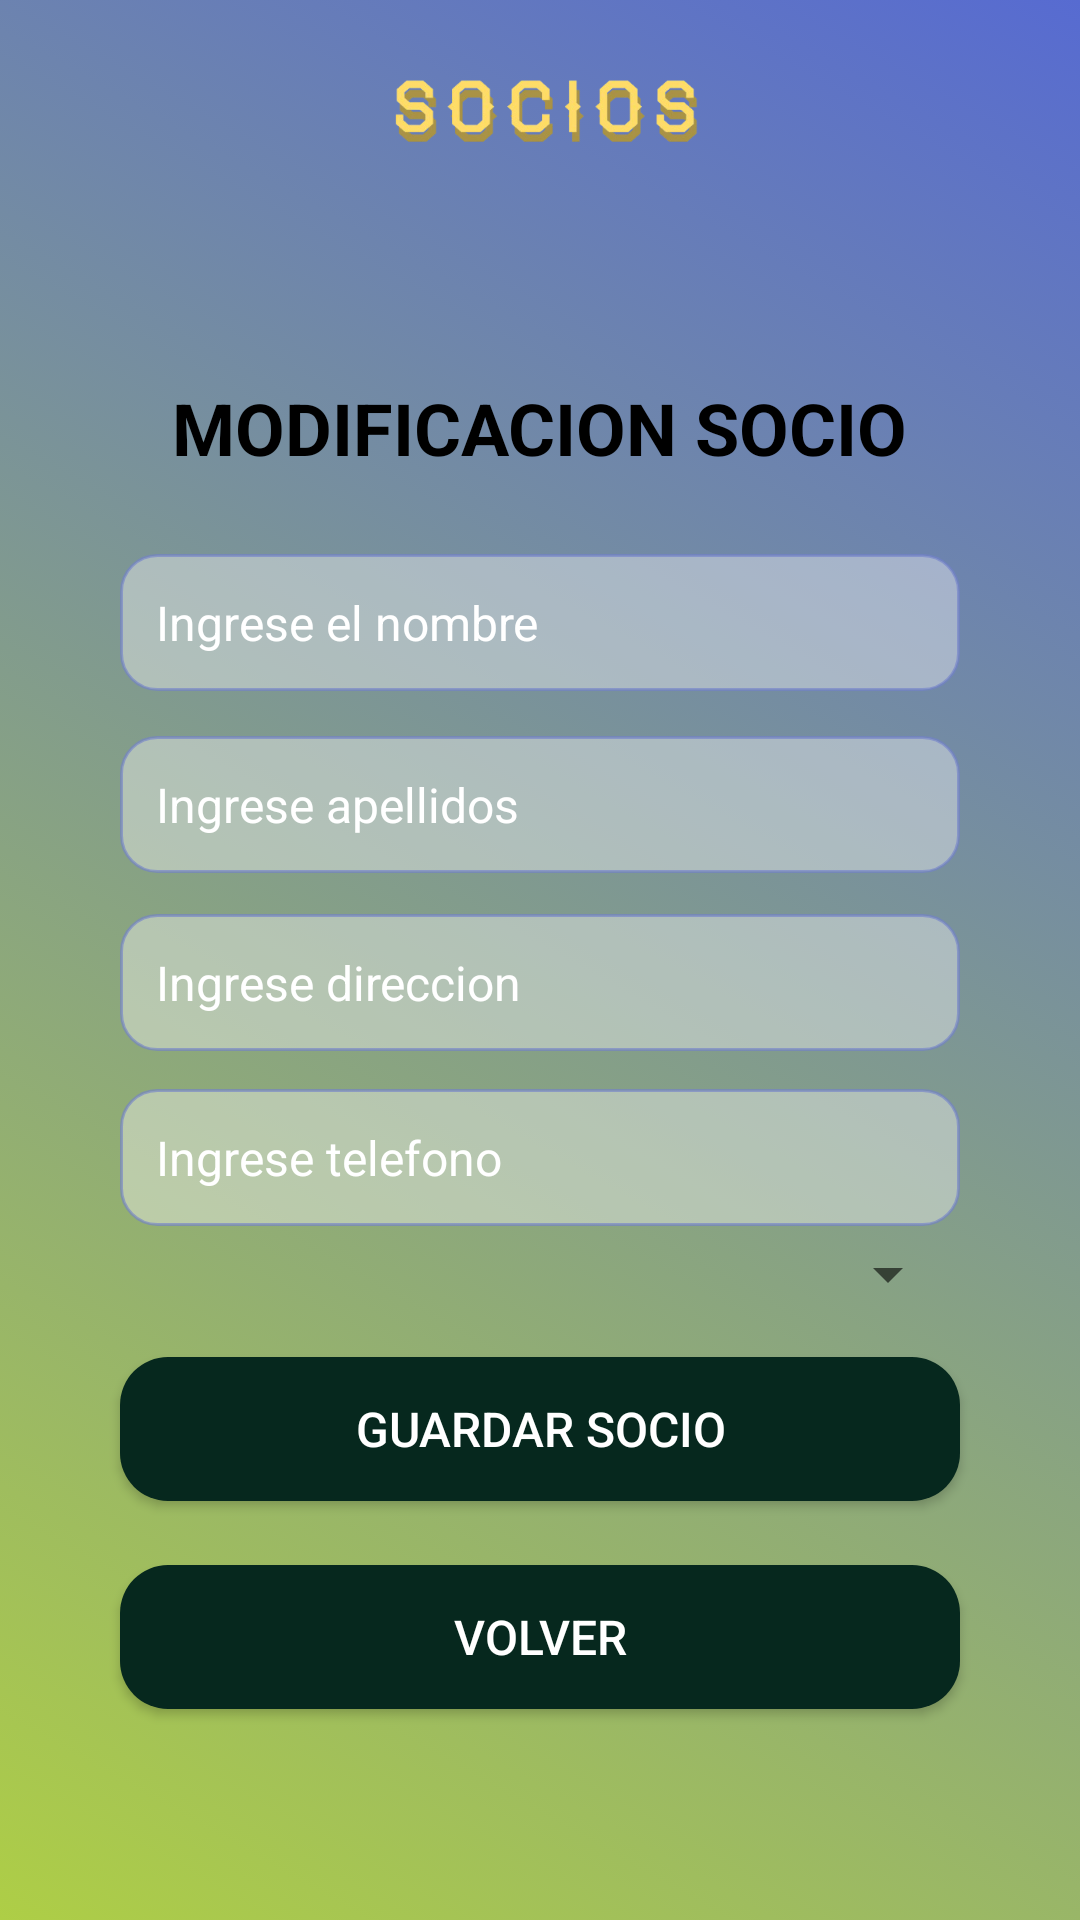

Layout XML and referenced resources for this Android screen:
<!-- AndroidManifest.xml: application theme Theme.ProyectoSocio -->
<!-- res/layout/formulario_modificacion_socio_activity.xml -->
<?xml version="1.0" encoding="utf-8"?>
<androidx.constraintlayout.widget.ConstraintLayout xmlns:android="http://schemas.android.com/apk/res/android"
    xmlns:app="http://schemas.android.com/apk/res-auto"
    xmlns:tools="http://schemas.android.com/tools"
    android:layout_width="match_parent"
    android:layout_height="match_parent"
    android:background="@drawable/background">

    <ImageButton
        android:id="@+id/menuButton"
        android:layout_width="40dp"
        android:layout_height="40dp"
        android:src="@drawable/ic_menu"
        android:contentDescription="Menu"
        app:layout_constraintTop_toTopOf="parent"
        app:layout_constraintStart_toStartOf="parent"
        android:layout_margin="16dp"
        android:background="?android:attr/selectableItemBackground" />

    <ImageView
        android:id="@+id/cabeceraShadow"
        android:layout_width="100dp"
        android:layout_height="40dp"
        android:src="@drawable/logo_cabecera"
        android:tint="#55000000"
        android:scaleType="centerInside"
        android:translationX="1dp"
        android:translationY="3dp"
        app:layout_constraintBottom_toBottomOf="@id/cabecera"
        app:layout_constraintEnd_toEndOf="@id/cabecera"
        app:layout_constraintStart_toStartOf="@id/cabecera"
        app:layout_constraintTop_toTopOf="@id/cabecera" />

    <ImageView
        android:id="@+id/cabecera"
        android:layout_width="100dp"
        android:layout_height="40dp"
        android:layout_marginStart="3dp"
        android:src="@drawable/logo_cabecera"
        app:layout_constraintBottom_toBottomOf="@id/menuButton"
        app:layout_constraintEnd_toEndOf="parent"
        app:layout_constraintStart_toStartOf="parent"
        app:layout_constraintTop_toTopOf="@id/menuButton"
        />

    <TextView
        android:id="@+id/titulo"
        android:layout_width="wrap_content"
        android:layout_height="wrap_content"
        android:text="MODIFICACION SOCIO"
        android:layout_marginTop="100dp"
        app:layout_constraintBottom_toTopOf="@id/nombreSocio"
        app:layout_constraintTop_toTopOf="parent"
        app:layout_constraintEnd_toEndOf="parent"
        app:layout_constraintStart_toStartOf="parent"
        android:textSize="24sp"
        android:textStyle="bold"
        android:textColor="@color/black"
        />

    <EditText
        android:id="@+id/nombreSocio"
        android:layout_width="0dp"
        android:layout_height="wrap_content"
        android:layout_marginStart="40dp"
        android:layout_marginEnd="40dp"
        android:layout_marginTop="140dp"
        android:hint="Ingrese el nombre"
        android:textColorHint="@color/white"
        app:layout_constraintBottom_toBottomOf="parent"
        app:layout_constraintEnd_toEndOf="parent"
        app:layout_constraintStart_toStartOf="parent"
        app:layout_constraintTop_toTopOf="parent"
        app:layout_constraintVertical_bias="0.1"
        android:maxLength="20"
        android:inputType="textCapSentences"
        style="@style/RoundedEditTextStyle"
        />

    <EditText
        android:id="@+id/apellidosSocio"
        android:layout_width="0dp"
        android:layout_height="wrap_content"
        android:layout_marginStart="40dp"
        android:layout_marginEnd="40dp"
        android:hint="Ingrese apellidos"
        android:textColorHint="@color/white"
        app:layout_constraintBottom_toBottomOf="parent"
        app:layout_constraintEnd_toEndOf="parent"
        app:layout_constraintStart_toStartOf="parent"
        app:layout_constraintTop_toBottomOf="@+id/nombreSocio"
        app:layout_constraintVertical_bias="0.02"
        android:maxLength="30"
        android:inputType="textCapWords"
        style="@style/RoundedEditTextStyle"/>

    <EditText
        android:id="@+id/direccionSocio"
        android:layout_width="0dp"
        android:layout_height="wrap_content"
        android:layout_marginStart="40dp"
        android:layout_marginEnd="40dp"
        android:hint="Ingrese direccion"
        android:textColorHint="@color/white"
        app:layout_constraintBottom_toBottomOf="parent"
        app:layout_constraintEnd_toEndOf="parent"
        app:layout_constraintStart_toStartOf="parent"
        app:layout_constraintTop_toBottomOf="@+id/apellidosSocio"
        app:layout_constraintVertical_bias="0.02"
        android:maxLength="50"
        android:inputType="textCapWords"
        style="@style/RoundedEditTextStyle"/>

    <EditText
        android:id="@+id/telefonoSocio"
        android:layout_width="0dp"
        android:layout_height="wrap_content"
        android:layout_marginStart="40dp"
        android:layout_marginEnd="40dp"
        android:hint="Ingrese telefono"
        android:textColorHint="@color/white"
        app:layout_constraintBottom_toBottomOf="parent"
        app:layout_constraintEnd_toEndOf="parent"
        app:layout_constraintStart_toStartOf="parent"
        app:layout_constraintTop_toBottomOf="@+id/direccionSocio"
        app:layout_constraintVertical_bias="0.02"
        android:maxLength="9"
        android:inputType="phone"
        style="@style/RoundedEditTextStyle"/>

    <Spinner
        android:id="@+id/spinnerDepartamentos"
        android:layout_width="0dp"
        android:layout_height="wrap_content"
        android:layout_marginStart="40dp"
        android:layout_marginEnd="40dp"
        app:layout_constraintBottom_toBottomOf="parent"
        app:layout_constraintEnd_toEndOf="parent"
        app:layout_constraintHorizontal_bias="0.0"
        app:layout_constraintStart_toStartOf="parent"
        app:layout_constraintTop_toBottomOf="@+id/telefonoSocio"
        app:layout_constraintVertical_bias="0.02" />

    <Button
        android:id="@+id/guardar"
        android:layout_width="0dp"
        android:layout_height="wrap_content"
        android:layout_marginStart="40dp"
        android:layout_marginEnd="40dp"
        android:text="Guardar Socio"
        app:layout_constraintBottom_toBottomOf="parent"
        app:layout_constraintEnd_toEndOf="parent"
        app:layout_constraintStart_toStartOf="parent"
        app:layout_constraintTop_toBottomOf="@id/spinnerDepartamentos"
        app:layout_constraintVertical_bias="0.1"
        style="@style/RippleButton"/>

    <Button
        android:id="@+id/volver"
        android:layout_width="0dp"
        android:layout_height="wrap_content"
        android:layout_marginStart="40dp"
        android:layout_marginEnd="40dp"
        android:layout_marginTop="20dp"
        android:text="Volver"
        app:layout_constraintBottom_toBottomOf="parent"
        app:layout_constraintEnd_toEndOf="parent"
        app:layout_constraintStart_toStartOf="parent"
        app:layout_constraintTop_toBottomOf="@+id/guardar"
        app:layout_constraintVertical_bias="0.02"
        style="@style/RippleButton"/>
</androidx.constraintlayout.widget.ConstraintLayout>
<!-- resources referenced by this layout -->
<resources>
  <color name="black">#FF000000</color>
  <color name="white">#FFFFFFFF</color>
  <!-- drawable background (drawable) -->
  <?xml version="1.0" encoding="utf-8"?>
  <selector xmlns:android="http://schemas.android.com/apk/res/android">
      <item android:state_enabled="true">
          <shape xmlns:android="http://schemas.android.com/apk/res/android">
              <gradient
                  android:angle="45"
                  android:startColor="#AECE46"
                  android:endColor="#576BD1"
                  android:type="linear" />
          </shape>
      </item>
  </selector>
  <!-- drawable logo_cabecera: png bitmap (drawable, 23508 bytes) -->
  <style name="RippleButton" parent="Widget.AppCompat.Button">
          <item name="android:background">@drawable/button_ripple</item>
          <item name="android:textColor">#FFFFFF</item>
          <item name="android:textSize">16sp</item>
      </style>
  <style name="RoundedEditTextStyle">
          
          <item name="android:padding">12dp</item>
          <item name="android:layout_marginBottom">8dp</item>
          <item name="android:layout_marginTop">8dp</item>
  
          
          <item name="android:background">@drawable/rounded_edit_text_background</item>
  
          
          <item name="android:textColor">#333333</item>
          <item name="android:textSize">16sp</item>
  
          
          <item name="android:textColorHint">#999999</item>
          <item name="android:fontFamily">sans-serif</item>
      </style>
  <style name="Theme.ProyectoSocio" parent="android:Theme.Material.Light.NoActionBar" />
  <!-- drawable button_ripple (drawable) -->
  <ripple xmlns:android="http://schemas.android.com/apk/res/android"
      android:color="@android:color/darker_gray">
      <item android:drawable="@drawable/button_background"/>
  </ripple>
  <!-- drawable rounded_edit_text_background (drawable) -->
  <?xml version="1.0" encoding="utf-8"?>
  <shape xmlns:android="http://schemas.android.com/apk/res/android">
      <solid android:color="#69F5F5F5"/> 
      <corners android:radius="12dp"/> 
      <stroke android:width="1dp" android:color="#9D7281CC"/> 
  </shape>
  <!-- drawable button_background (drawable) -->
  <shape xmlns:android="http://schemas.android.com/apk/res/android">
      <solid android:color="#06281E" /> 
      <corners android:radius="16dp" /> 
  </shape>
</resources>
